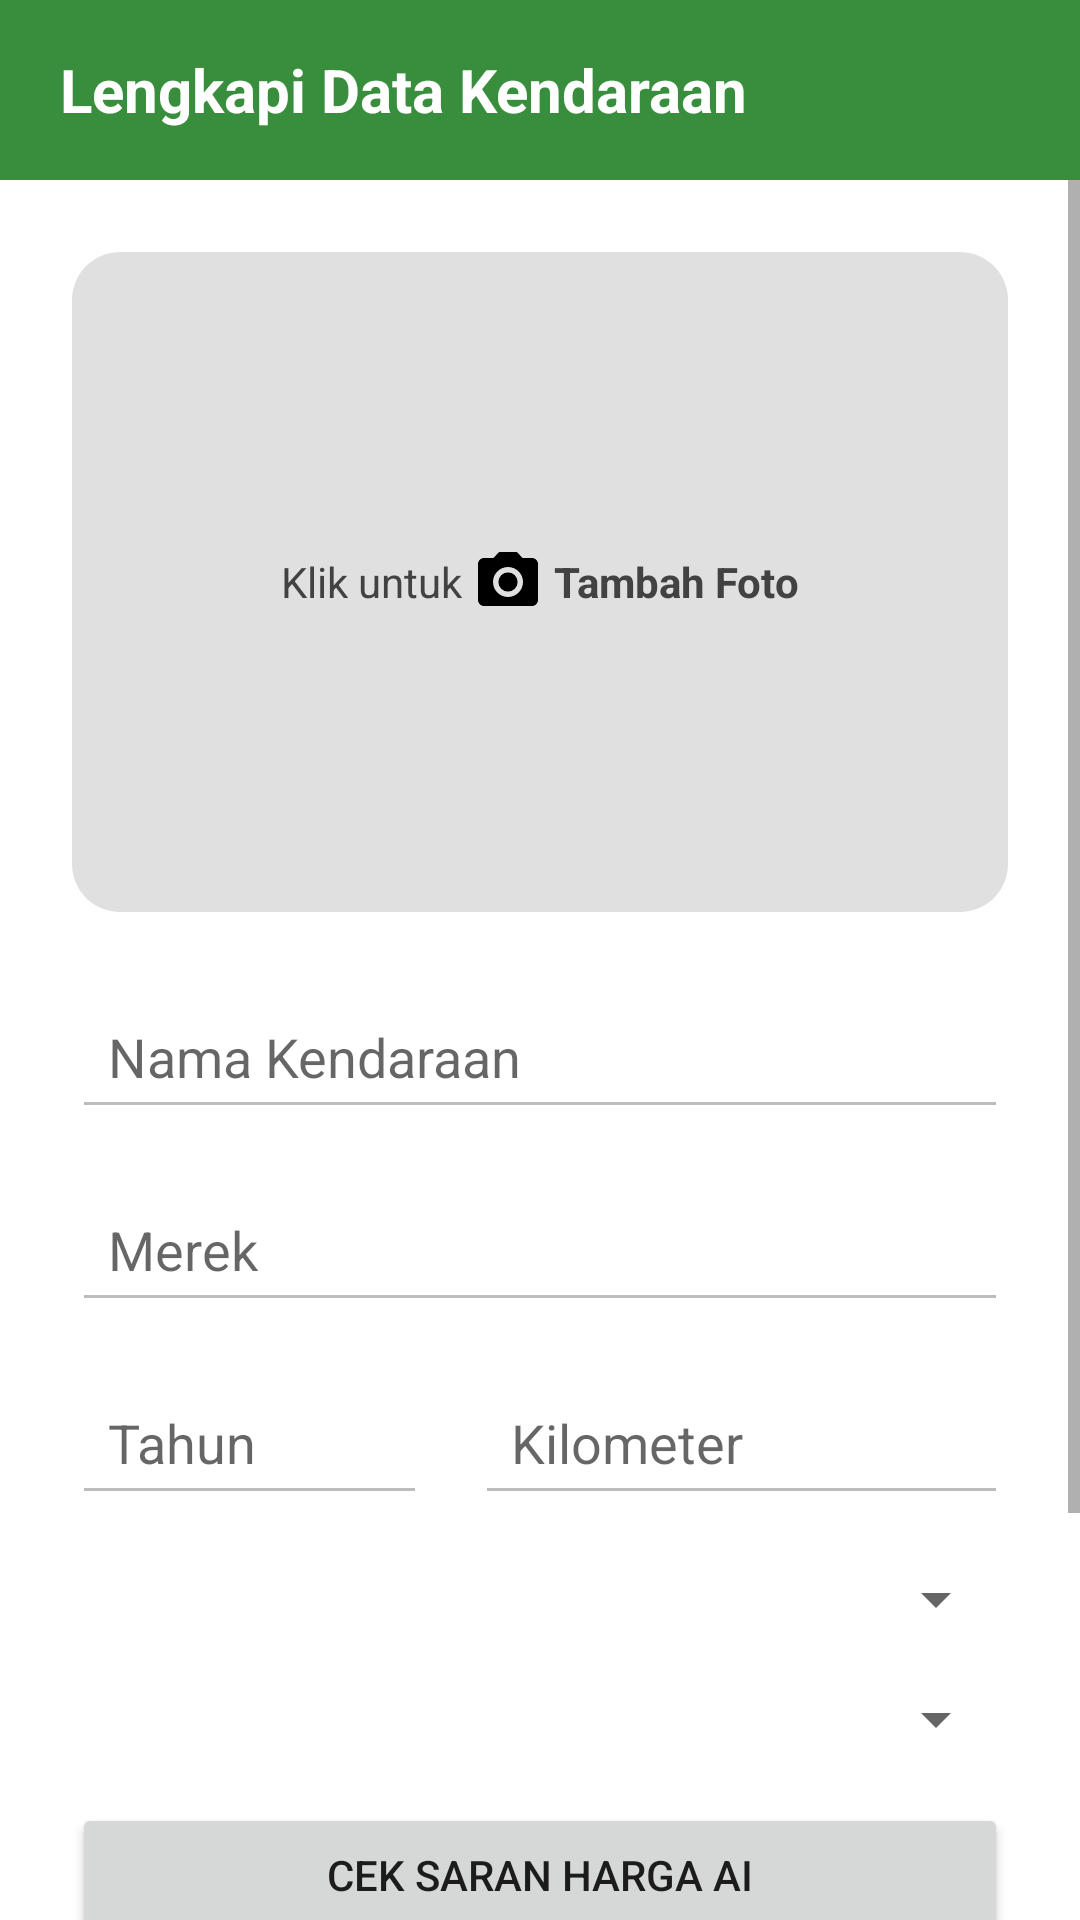

This screen was rendered from an Android layout file. Write that file and the resources it references.
<!-- AndroidManifest.xml: application theme Theme.AppCompat.DayNight.NoActionBar -->
<!-- res/layout/activity_sell_vehicle.xml -->
<?xml version="1.0" encoding="utf-8"?>
<LinearLayout xmlns:android="http://schemas.android.com/apk/res/android"
    xmlns:app="http://schemas.android.com/apk/res-auto"
    android:layout_width="match_parent"
    android:layout_height="match_parent"
    android:orientation="vertical"
    android:background="#FFFFFF">

    
    <LinearLayout
        android:layout_width="match_parent"
        android:layout_height="60dp"
        android:background="#388E3C"
        android:gravity="center_vertical"
        android:paddingStart="20dp"
        android:paddingEnd="20dp">

        <TextView
            android:layout_width="wrap_content"
            android:layout_height="wrap_content"
            android:text="Lengkapi Data Kendaraan"
            android:textColor="#FFFFFF"
            android:textSize="20sp"
            android:textStyle="bold" />
    </LinearLayout>

    <ScrollView
        android:layout_width="match_parent"
        android:layout_height="match_parent">

        <LinearLayout
            android:layout_width="match_parent"
            android:layout_height="wrap_content"
            android:orientation="vertical"
            android:padding="24dp">

            
            <androidx.cardview.widget.CardView
                android:id="@+id/cardUploadImage"
                android:layout_width="match_parent"
                android:layout_height="220dp"
                app:cardCornerRadius="16dp"
                app:cardElevation="0dp"
                android:layout_marginBottom="24dp">

                <RelativeLayout
                    android:layout_width="match_parent"
                    android:layout_height="match_parent"
                    android:background="#E0E0E0">

                    <LinearLayout
                        android:layout_width="wrap_content"
                        android:layout_height="wrap_content"
                        android:layout_centerInParent="true"
                        android:gravity="center"
                        android:orientation="horizontal">

                        <TextView
                            android:layout_width="wrap_content"
                            android:layout_height="wrap_content"
                            android:text="Klik untuk "
                            android:textColor="#424242"
                            android:textSize="14sp" />

                        <ImageView
                            android:id="@+id/ivPreview"
                            android:layout_width="24dp"
                            android:layout_height="24dp"
                            android:src="@drawable/ic_camera"
                            app:tint="#424242" />

                        <TextView
                            android:id="@+id/tvUploadLabel"
                            android:layout_width="wrap_content"
                            android:layout_height="wrap_content"
                            android:text=" Tambah Foto"
                            android:textColor="#424242"
                            android:textSize="14sp"
                            android:textStyle="bold" />
                    </LinearLayout>
                </RelativeLayout>
            </androidx.cardview.widget.CardView>

            
            <EditText
                android:id="@+id/etNamaKendaraan"
                android:layout_width="match_parent"
                android:layout_height="wrap_content"
                android:hint="Nama Kendaraan"
                android:layout_marginBottom="16dp"
                android:backgroundTint="#BDBDBD"
                android:padding="12dp" />

            
            <EditText
                android:id="@+id/etMerek"
                android:layout_width="match_parent"
                android:layout_height="wrap_content"
                android:hint="Merek"
                android:layout_marginBottom="16dp"
                android:backgroundTint="#BDBDBD"
                android:padding="12dp" />

            
            <LinearLayout
                android:layout_width="match_parent"
                android:layout_height="wrap_content"
                android:orientation="horizontal"
                android:layout_marginBottom="16dp">

                <EditText
                    android:id="@+id/etTahun"
                    android:layout_width="0dp"
                    android:layout_height="wrap_content"
                    android:layout_weight="1"
                    android:hint="Tahun"
                    android:inputType="number"
                    android:backgroundTint="#BDBDBD"
                    android:padding="12dp" />

                <View
                    android:layout_width="16dp"
                    android:layout_height="1dp" />

                <EditText
                    android:id="@+id/etKilometer"
                    android:layout_width="0dp"
                    android:layout_height="wrap_content"
                    android:layout_weight="1.5"
                    android:hint="Kilometer"
                    android:inputType="number"
                    android:backgroundTint="#BDBDBD"
                    android:padding="12dp" />
            </LinearLayout>

            <Spinner
                android:id="@+id/spKondisi"
                android:layout_width="match_parent"
                android:layout_height="wrap_content"
                android:layout_marginBottom="16dp" />

            <Spinner
                android:id="@+id/spJenisKendaraan"
                android:layout_width="match_parent"
                android:layout_height="wrap_content"
                android:layout_marginBottom="16dp" />

            <Button
                android:id="@+id/btnCheckPrice"
                android:layout_width="match_parent"
                android:layout_height="wrap_content"
                android:text="Cek Saran Harga AI"
                android:layout_marginBottom="8dp" />

            <TextView
                android:id="@+id/tvPriceSuggestion"
                android:layout_width="match_parent"
                android:layout_height="wrap_content"
                android:text="Saran Harga: -"
                android:textSize="16sp"
                android:textStyle="bold"
                android:textColor="#388E3C"
                android:visibility="gone"
                android:layout_marginBottom="16dp" />

            
            <EditText
                android:id="@+id/etDeskripsi"
                android:layout_width="match_parent"
                android:layout_height="wrap_content"
                android:hint="Deskripsi"
                android:layout_marginBottom="32dp"
                android:backgroundTint="#BDBDBD"
                android:padding="12dp" />

            
            <Button
                android:id="@+id/btnPostAd"
                android:layout_width="match_parent"
                android:layout_height="56dp"
                android:text="PASANG IKLAN SEKARANG"
                android:backgroundTint="#388E3C"
                android:textColor="#FFFFFF"
                android:textStyle="bold"
                app:cornerRadius="4dp" />

        </LinearLayout>
    </ScrollView>
</LinearLayout>
<!-- resources referenced by this layout -->
<resources>
  <!-- drawable ic_camera (drawable) -->
  <vector xmlns:android="http://schemas.android.com/apk/res/android"
      android:width="24dp"
      android:height="24dp"
      android:viewportWidth="24"
      android:viewportHeight="24"
      android:tint="#000000">
    <path
        android:fillColor="@android:color/white"
        android:pathData="M12,12m-3.2,0a3.2,3.2 0,1 1,6.4 0a3.2,3.2 0,1 1,-6.4 0"/>
    <path
        android:fillColor="@android:color/white"
        android:pathData="M9,2L7.17,4H4c-1.1,0 -2,0.9 -2,2v12c0,1.1 0.9,2 2,2h16c1.1,0 2,-0.9 2,-2V6c0,-1.1 -0.9,-2 -2,-2h-3.17L15,2H9zm3,15c-2.76,0 -5,-2.24 -5,-5s2.24,-5 5,-5 5,2.24 5,5 -2.24,5 -5,5z"/>
  </vector>
</resources>
